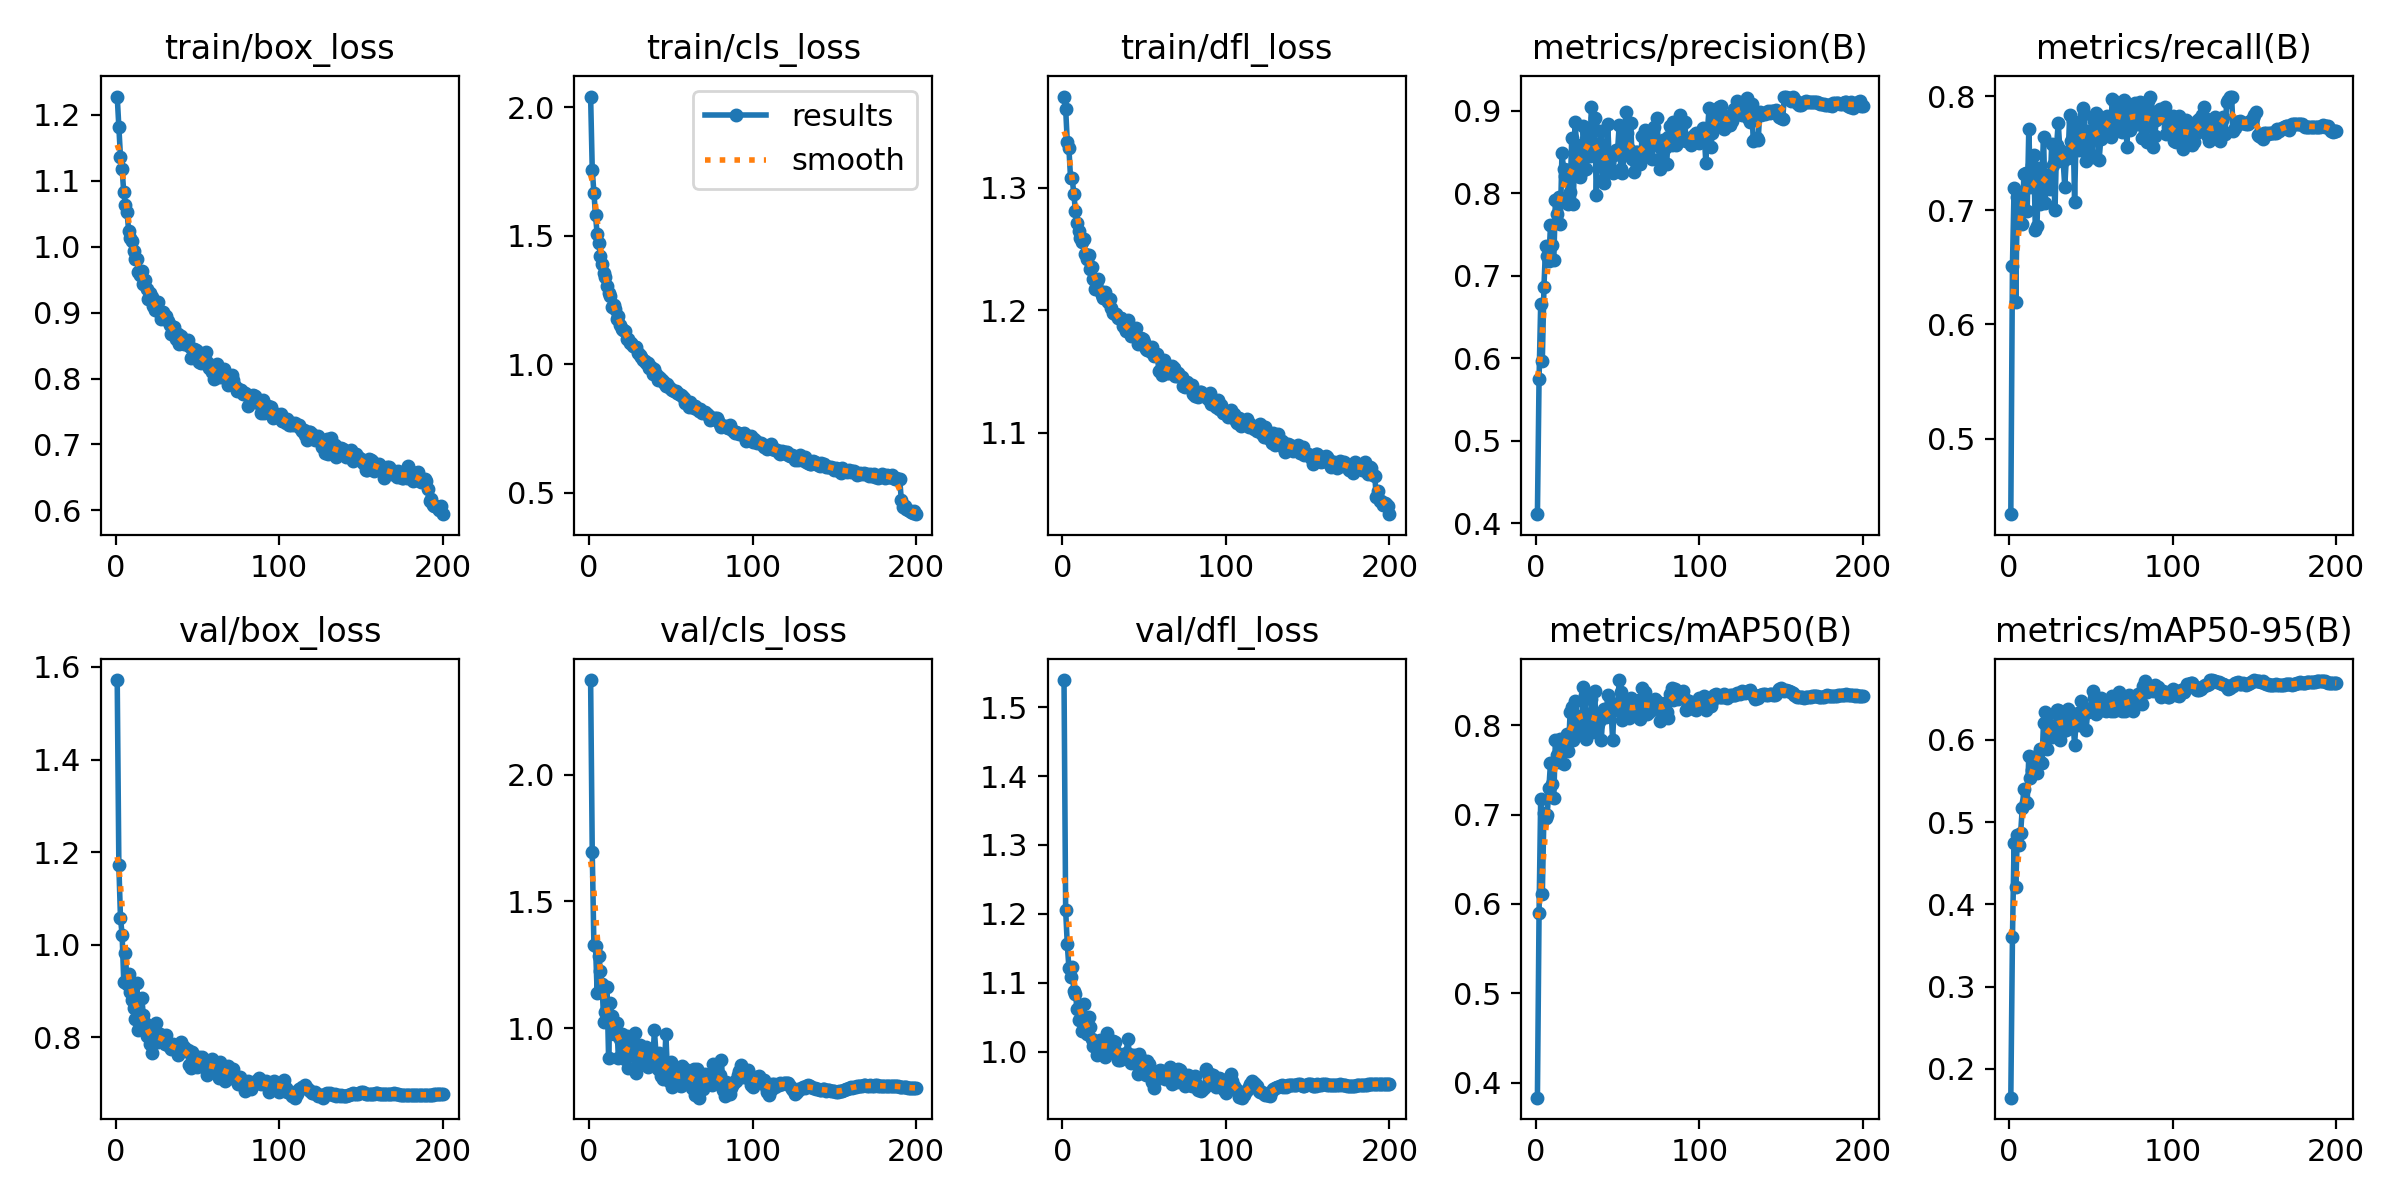

Data behind this chart, as committed beside it:
epoch, time, train/box_loss, train/cls_loss, train/dfl_loss, metrics/precision(B), metrics/recall(B), metrics/mAP50(B), metrics/mAP50-95(B), val/box_loss, val/cls_loss, val/dfl_loss, lr/pg0, lr/pg1, lr/pg2
1, 102.3, 1.228, 2.041, 1.375, 0.4112, 0.4338, 0.383, 0.1651, 1.572, 2.374, 1.539, 0.06705, 0.0003328, 0.0003328
2, 199.8, 1.181, 1.757, 1.365, 0.5746, 0.6515, 0.5894, 0.3599, 1.172, 1.695, 1.205, 0.03405, 0.0006661, 0.0006661
3, 298.3, 1.136, 1.665, 1.338, 0.6653, 0.7194, 0.7181, 0.4742, 1.058, 1.329, 1.156, 0.001048, 0.0009993, 0.0009993
4, 395.7, 1.118, 1.58, 1.332, 0.5972, 0.62, 0.6111, 0.4209, 1.022, 1.324, 1.121, 0.0009995, 0.0009995, 0.0009995
5, 494.1, 1.082, 1.506, 1.308, 0.6867, 0.7113, 0.7021, 0.484, 0.92, 1.141, 1.109, 0.000999, 0.000999, 0.000999
6, 594.2, 1.064, 1.473, 1.308, 0.7362, 0.6913, 0.6958, 0.4717, 0.9818, 1.286, 1.123, 0.0009985, 0.0009985, 0.0009985
7, 693.3, 1.053, 1.421, 1.295, 0.7237, 0.711, 0.7002, 0.4868, 0.9152, 1.226, 1.088, 0.0009978, 0.0009978, 0.0009978
8, 792.6, 1.024, 1.391, 1.281, 0.7182, 0.6884, 0.7295, 0.5166, 0.9375, 1.173, 1.083, 0.000997, 0.000997, 0.000997
9, 893.6, 1.013, 1.353, 1.271, 0.7614, 0.7316, 0.7583, 0.5406, 0.8983, 1.024, 1.061, 0.0009961, 0.0009961, 0.0009961
10, 994.9, 1.009, 1.338, 1.265, 0.7375, 0.7331, 0.7339, 0.5249, 0.8808, 1.065, 1.046, 0.0009951, 0.0009951, 0.0009951
11, 1094, 0.9935, 1.305, 1.259, 0.7187, 0.6993, 0.7187, 0.5235, 0.8643, 1.164, 1.067, 0.0009939, 0.0009939, 0.0009939
12, 1196, 0.9811, 1.275, 1.256, 0.7915, 0.7713, 0.7842, 0.5801, 0.839, 0.8811, 1.03, 0.0009926, 0.0009926, 0.0009926
13, 1297, 0.9816, 1.267, 1.258, 0.7746, 0.7204, 0.7668, 0.5533, 0.9181, 1.098, 1.07, 0.0009912, 0.0009912, 0.0009912
14, 1396, 0.9615, 1.222, 1.246, 0.7948, 0.7399, 0.7592, 0.5629, 0.8162, 1.047, 1.029, 0.0009897, 0.0009897, 0.0009897
15, 1498, 0.9564, 1.23, 1.242, 0.7625, 0.7488, 0.7849, 0.5789, 0.8364, 0.978, 1.026, 0.0009881, 0.0009881, 0.0009881
16, 1597, 0.9635, 1.214, 1.245, 0.8485, 0.6832, 0.7764, 0.574, 0.886, 1.013, 1.05, 0.0009863, 0.0009863, 0.0009863
17, 1697, 0.9442, 1.177, 1.234, 0.8294, 0.6862, 0.7573, 0.56, 0.8475, 1.021, 1.036, 0.0009844, 0.0009844, 0.0009844
18, 1796, 0.9491, 1.188, 1.235, 0.8204, 0.7375, 0.7774, 0.5756, 0.8311, 0.8806, 1.019, 0.0009825, 0.0009825, 0.0009825
19, 1895, 0.9357, 1.151, 1.225, 0.828, 0.7059, 0.7908, 0.5885, 0.8042, 0.9594, 1.009, 0.0009803, 0.0009803, 0.0009803
20, 1996, 0.9206, 1.137, 1.218, 0.7869, 0.7291, 0.7715, 0.572, 0.8123, 0.9762, 1.01, 0.0009781, 0.0009781, 0.0009781
21, 2096, 0.9293, 1.131, 1.223, 0.8008, 0.7645, 0.8153, 0.6206, 0.7869, 0.8812, 0.9944, 0.0009758, 0.0009758, 0.0009758
22, 2195, 0.923, 1.131, 1.225, 0.8673, 0.7063, 0.8208, 0.6332, 0.7654, 0.8785, 0.9976, 0.0009733, 0.0009733, 0.0009733
23, 2296, 0.9096, 1.096, 1.215, 0.7872, 0.7307, 0.784, 0.5885, 0.811, 0.9705, 1.017, 0.0009707, 0.0009707, 0.0009707
24, 2397, 0.9039, 1.098, 1.212, 0.8859, 0.7233, 0.8275, 0.6309, 0.7929, 0.844, 1.009, 0.000968, 0.000968, 0.000968
25, 2513, 0.9069, 1.081, 1.21, 0.8579, 0.7184, 0.8061, 0.6059, 0.8321, 0.9279, 1.014, 0.0009652, 0.0009652, 0.0009652
26, 2633, 0.9156, 1.082, 1.215, 0.8204, 0.7584, 0.799, 0.6039, 0.7897, 0.9336, 0.9925, 0.0009623, 0.0009623, 0.0009623
27, 2734, 0.8997, 1.071, 1.21, 0.8199, 0.74, 0.8107, 0.6171, 0.8072, 0.9029, 1.027, 0.0009593, 0.0009593, 0.0009593
28, 2833, 0.8907, 1.065, 1.207, 0.8272, 0.6999, 0.7907, 0.609, 0.8019, 0.9806, 1.006, 0.0009561, 0.0009561, 0.0009561
29, 2932, 0.9005, 1.067, 1.209, 0.8808, 0.7568, 0.843, 0.6362, 0.7911, 0.8222, 1.001, 0.0009529, 0.0009529, 0.0009529
30, 3031, 0.8943, 1.042, 1.202, 0.849, 0.7769, 0.8338, 0.6357, 0.7859, 0.868, 1.004, 0.0009495, 0.0009495, 0.0009495
31, 3129, 0.8954, 1.034, 1.198, 0.829, 0.7527, 0.7845, 0.6002, 0.8054, 0.9339, 1.016, 0.000946, 0.000946, 0.000946
32, 3230, 0.8873, 1.029, 1.197, 0.8766, 0.7431, 0.8096, 0.6311, 0.7848, 0.9067, 1.013, 0.0009425, 0.0009425, 0.0009425
33, 3329, 0.8813, 1.017, 1.197, 0.8454, 0.7432, 0.7933, 0.6101, 0.78, 0.9073, 0.9994, 0.0009388, 0.0009388, 0.0009388
34, 3429, 0.8679, 1.014, 1.194, 0.9046, 0.7208, 0.83, 0.6322, 0.7751, 0.8588, 0.9883, 0.000935, 0.000935, 0.000935
35, 3528, 0.8735, 1.003, 1.193, 0.8807, 0.7473, 0.7933, 0.6115, 0.7852, 0.9241, 0.9884, 0.0009311, 0.0009311, 0.0009311
36, 3627, 0.8782, 1.003, 1.194, 0.8908, 0.7457, 0.8388, 0.6378, 0.7752, 0.8477, 0.9898, 0.0009271, 0.0009271, 0.0009271
37, 3727, 0.8606, 0.9863, 1.187, 0.7972, 0.7838, 0.7938, 0.6141, 0.7734, 0.8942, 0.9949, 0.0009229, 0.0009229, 0.0009229
38, 3826, 0.8669, 0.989, 1.186, 0.8592, 0.7604, 0.8021, 0.6177, 0.7631, 0.8886, 0.9942, 0.0009187, 0.0009187, 0.0009187
39, 3925, 0.8531, 0.9606, 1.183, 0.8343, 0.7781, 0.8066, 0.6218, 0.7792, 0.8653, 0.9979, 0.0009144, 0.0009144, 0.0009144
40, 4024, 0.865, 0.9828, 1.192, 0.8756, 0.7075, 0.7832, 0.5942, 0.7902, 0.9921, 1.018, 0.00091, 0.00091, 0.00091
41, 4122, 0.8553, 0.9605, 1.185, 0.8163, 0.7724, 0.8108, 0.625, 0.7767, 0.8979, 0.9958, 0.0009055, 0.0009055, 0.0009055
42, 4223, 0.8522, 0.94, 1.179, 0.8127, 0.7728, 0.8188, 0.6325, 0.7794, 0.8403, 0.9836, 0.0009008, 0.0009008, 0.0009008
43, 4321, 0.8535, 0.9491, 1.179, 0.8406, 0.7531, 0.8093, 0.6175, 0.7712, 0.9034, 0.9909, 0.0008961, 0.0008961, 0.0008961
44, 4420, 0.8583, 0.9441, 1.182, 0.8837, 0.7593, 0.8346, 0.6469, 0.772, 0.8097, 0.9944, 0.0008913, 0.0008913, 0.0008913
45, 4521, 0.8488, 0.9365, 1.185, 0.8364, 0.7893, 0.8145, 0.6346, 0.7416, 0.7995, 0.9899, 0.0008864, 0.0008864, 0.0008864
46, 4620, 0.8314, 0.9267, 1.172, 0.8453, 0.7845, 0.8189, 0.637, 0.7349, 0.8173, 0.9673, 0.0008814, 0.0008814, 0.0008814
47, 4720, 0.8447, 0.9168, 1.174, 0.8242, 0.7435, 0.7836, 0.6121, 0.7679, 0.9759, 0.9964, 0.0008763, 0.0008763, 0.0008763
48, 4820, 0.8456, 0.9209, 1.177, 0.8467, 0.7699, 0.8245, 0.6333, 0.7601, 0.8266, 0.9899, 0.0008711, 0.0008711, 0.0008711
49, 4919, 0.8432, 0.9109, 1.176, 0.8522, 0.751, 0.8239, 0.6367, 0.7525, 0.7926, 0.9825, 0.0008658, 0.0008658, 0.0008658
50, 5018, 0.8422, 0.904, 1.174, 0.8509, 0.762, 0.8172, 0.6381, 0.736, 0.8657, 0.9782, 0.0008605, 0.0008605, 0.0008605
51, 5118, 0.8252, 0.8984, 1.168, 0.882, 0.747, 0.8509, 0.6594, 0.7578, 0.7685, 0.9659, 0.000855, 0.000855, 0.000855
52, 5216, 0.8242, 0.8946, 1.167, 0.8295, 0.7779, 0.8375, 0.6508, 0.7549, 0.8435, 0.9857, 0.0008495, 0.0008495, 0.0008495
53, 5315, 0.8286, 0.8975, 1.169, 0.8238, 0.7852, 0.8062, 0.6319, 0.7577, 0.8393, 0.9814, 0.0008439, 0.0008439, 0.0008439
54, 5414, 0.8337, 0.8879, 1.166, 0.8503, 0.7832, 0.821, 0.6366, 0.7371, 0.7877, 0.9681, 0.0008381, 0.0008381, 0.0008381
55, 5512, 0.8396, 0.884, 1.17, 0.8979, 0.7444, 0.8197, 0.6382, 0.7364, 0.7752, 0.9563, 0.0008323, 0.0008323, 0.0008323
56, 5611, 0.8253, 0.8786, 1.163, 0.8723, 0.7622, 0.8254, 0.651, 0.7186, 0.7724, 0.9474, 0.0008265, 0.0008265, 0.0008265
57, 5709, 0.8165, 0.877, 1.163, 0.8537, 0.7703, 0.808, 0.6363, 0.7452, 0.8514, 0.9638, 0.0008205, 0.0008205, 0.0008205
58, 5808, 0.8186, 0.8669, 1.164, 0.8845, 0.7703, 0.8303, 0.6465, 0.7362, 0.8223, 0.9595, 0.0008145, 0.0008145, 0.0008145
59, 5906, 0.8102, 0.8482, 1.15, 0.8407, 0.7769, 0.8173, 0.6344, 0.7535, 0.839, 0.9724, 0.0008084, 0.0008084, 0.0008084
60, 6005, 0.7993, 0.8508, 1.151, 0.8259, 0.7831, 0.8185, 0.6424, 0.7353, 0.8245, 0.9725, 0.0008022, 0.0008022, 0.0008022
... 140 more rows
